Dataset: Data (GitHub, ptatien0307/detect_disease_on_durian_leaf). Classes: binh thuong, chay la, dom trang.

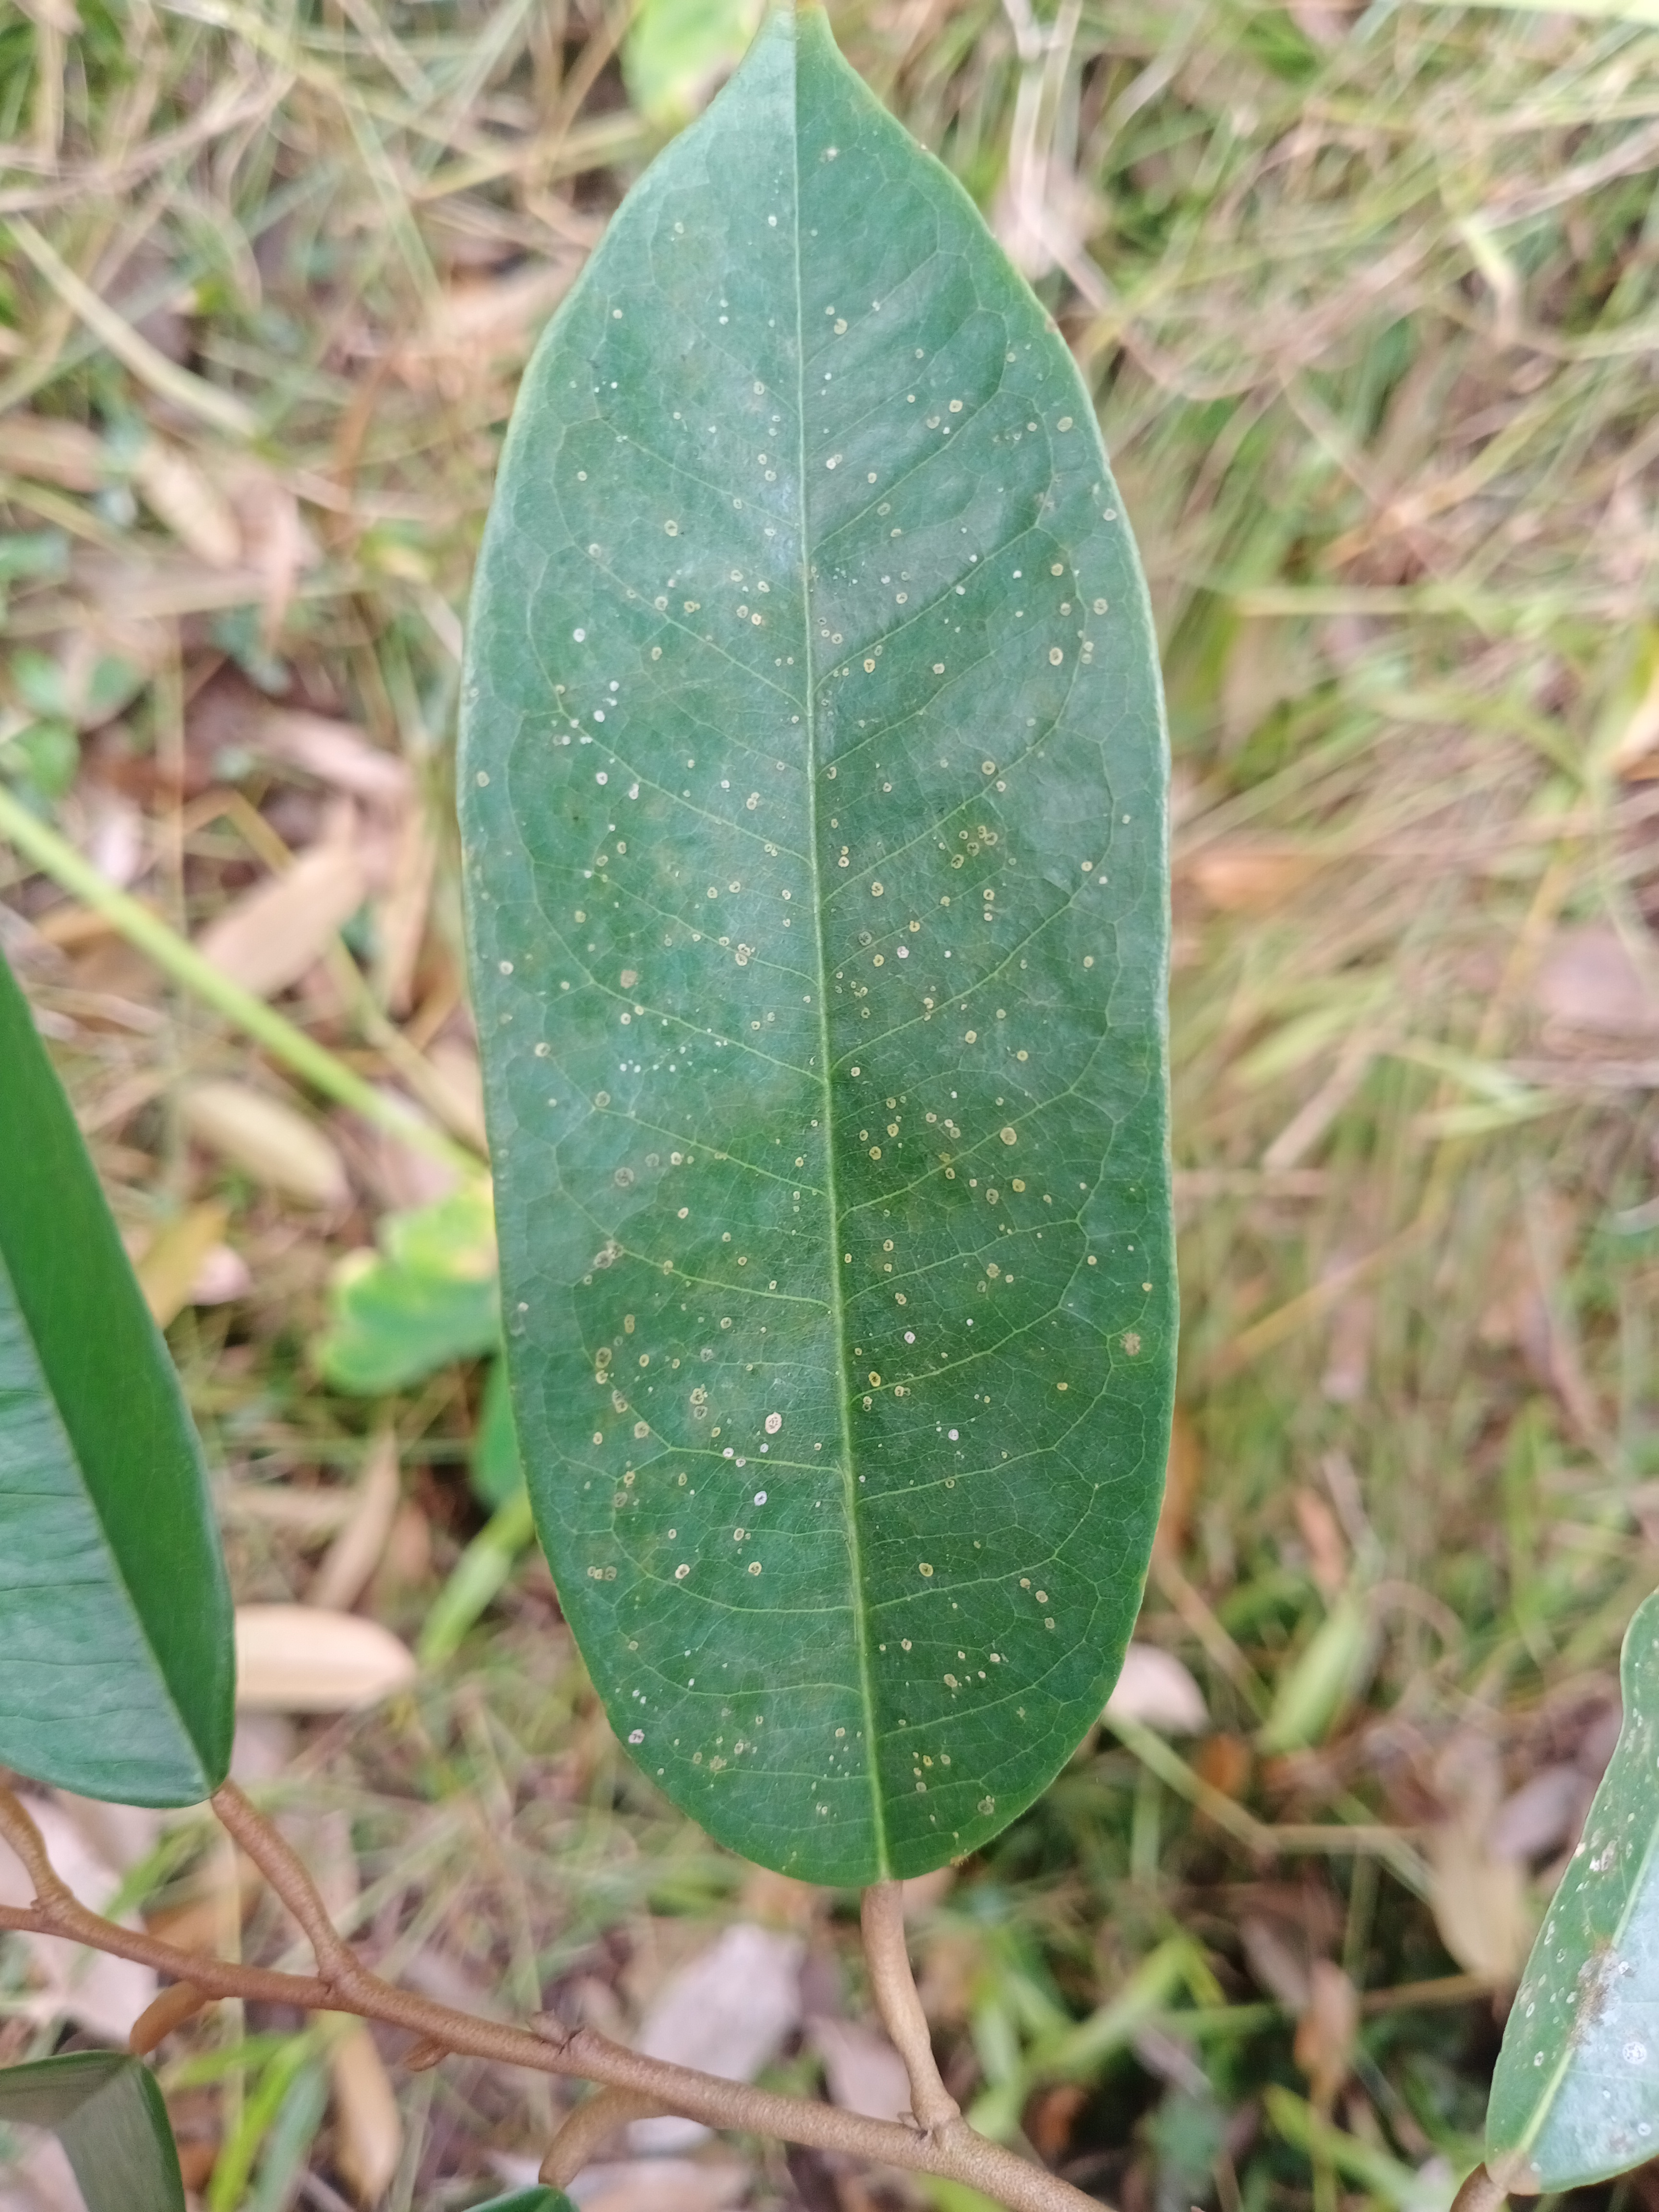
Label: dom trang

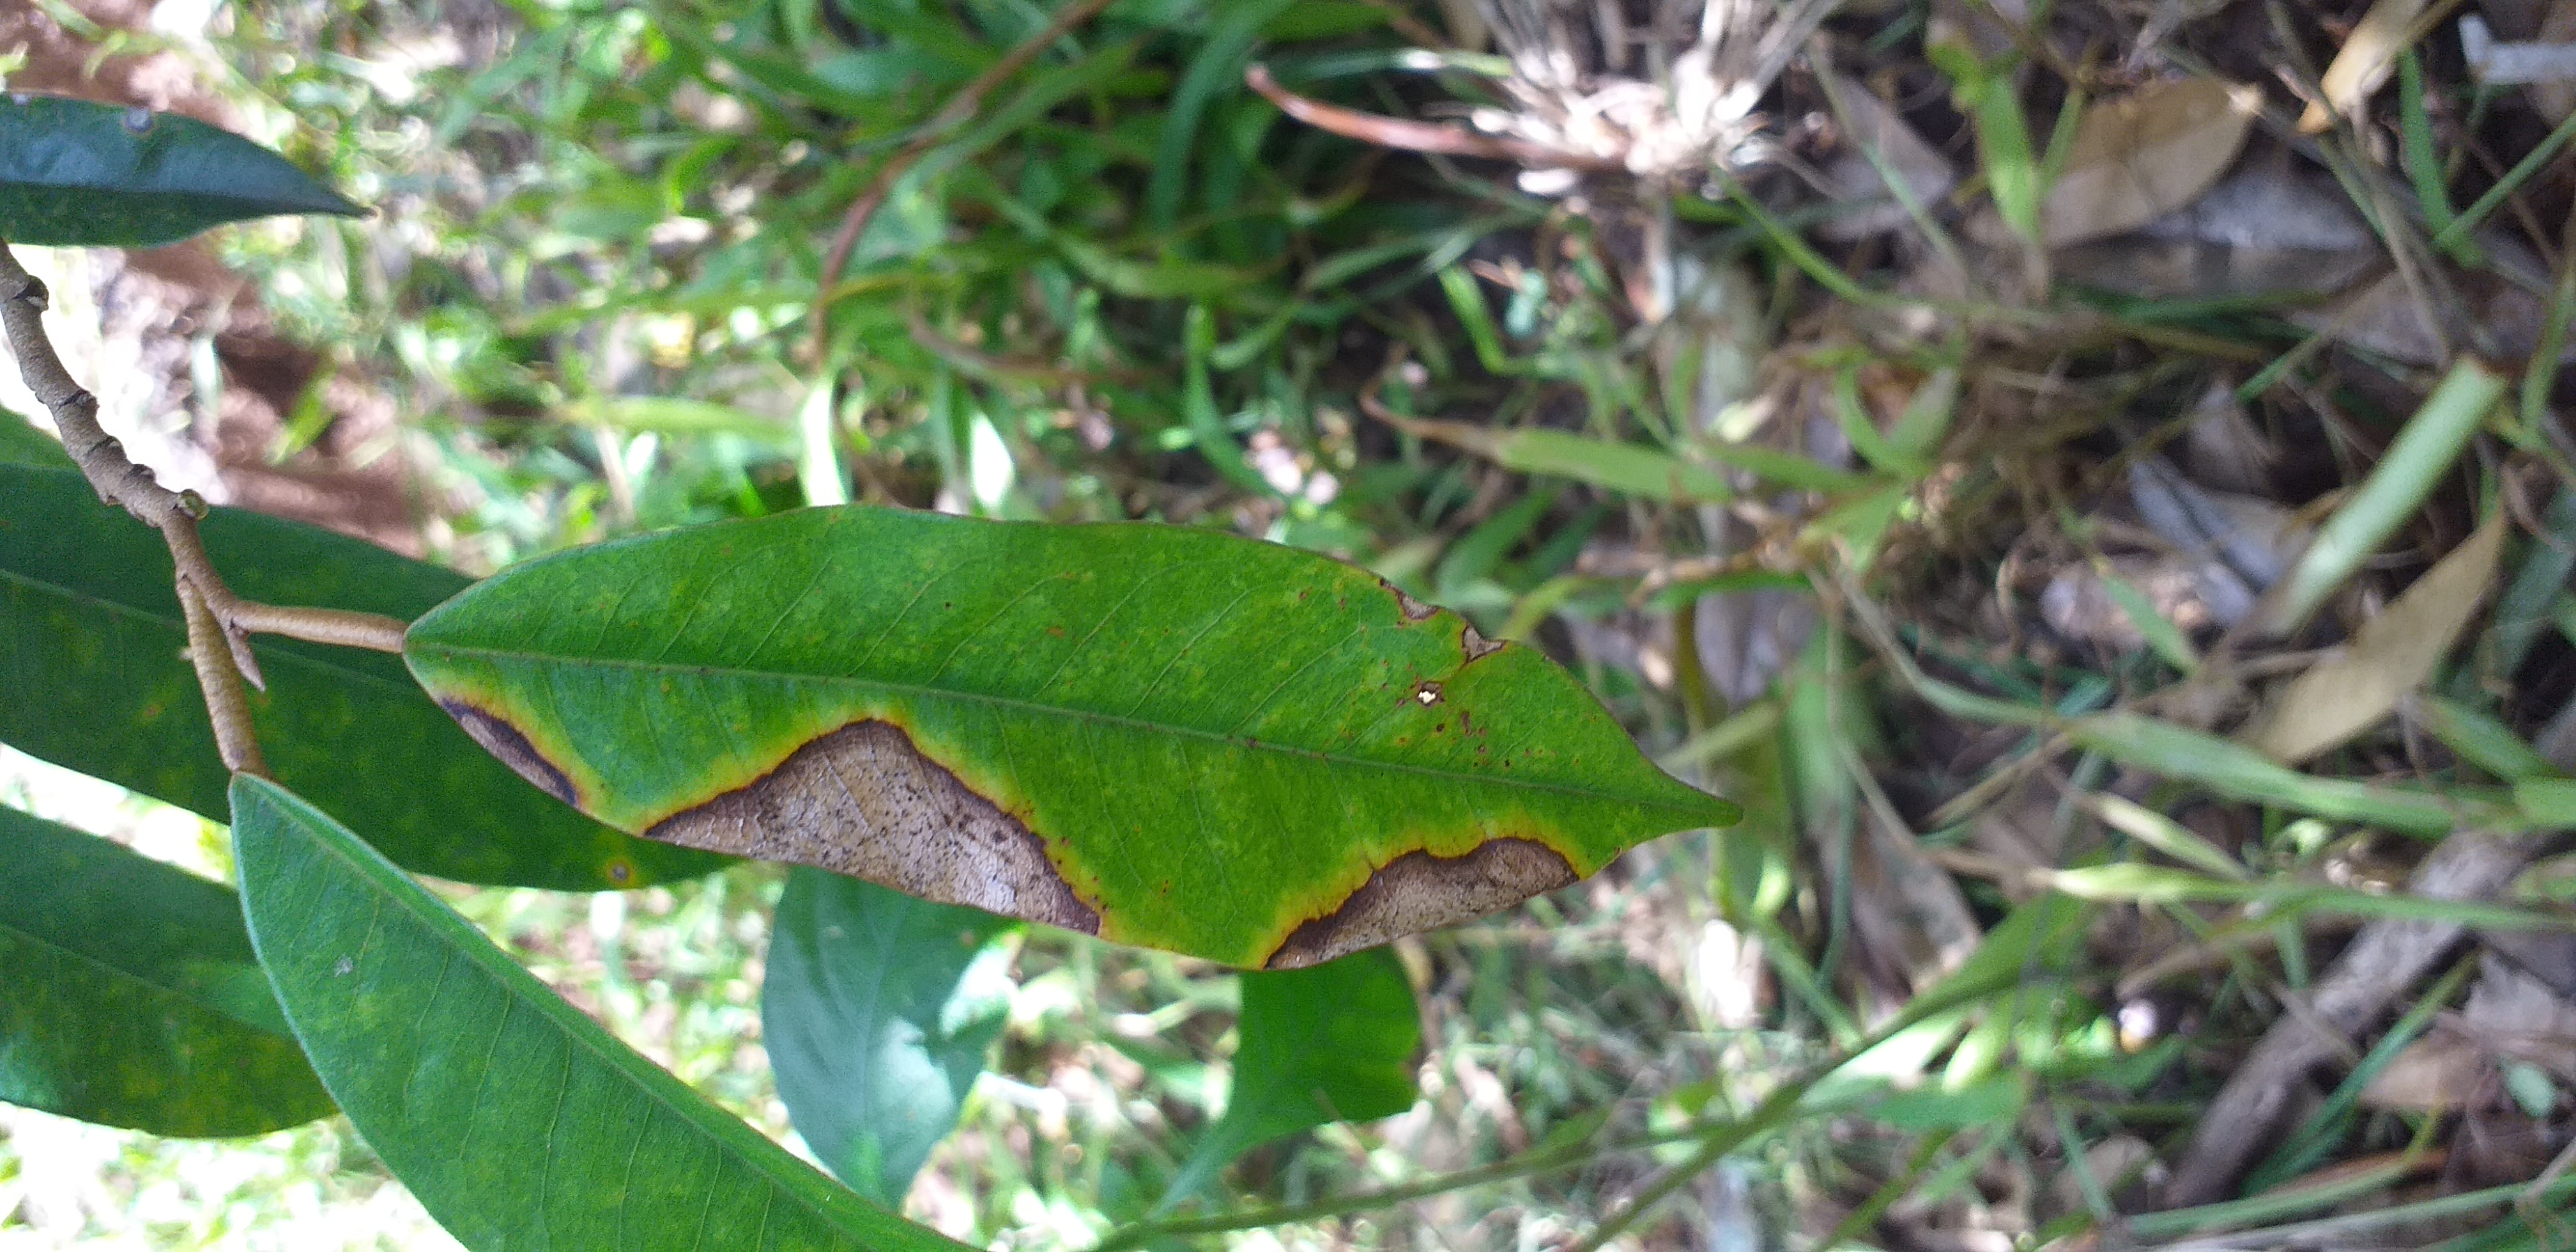
Label: chay la

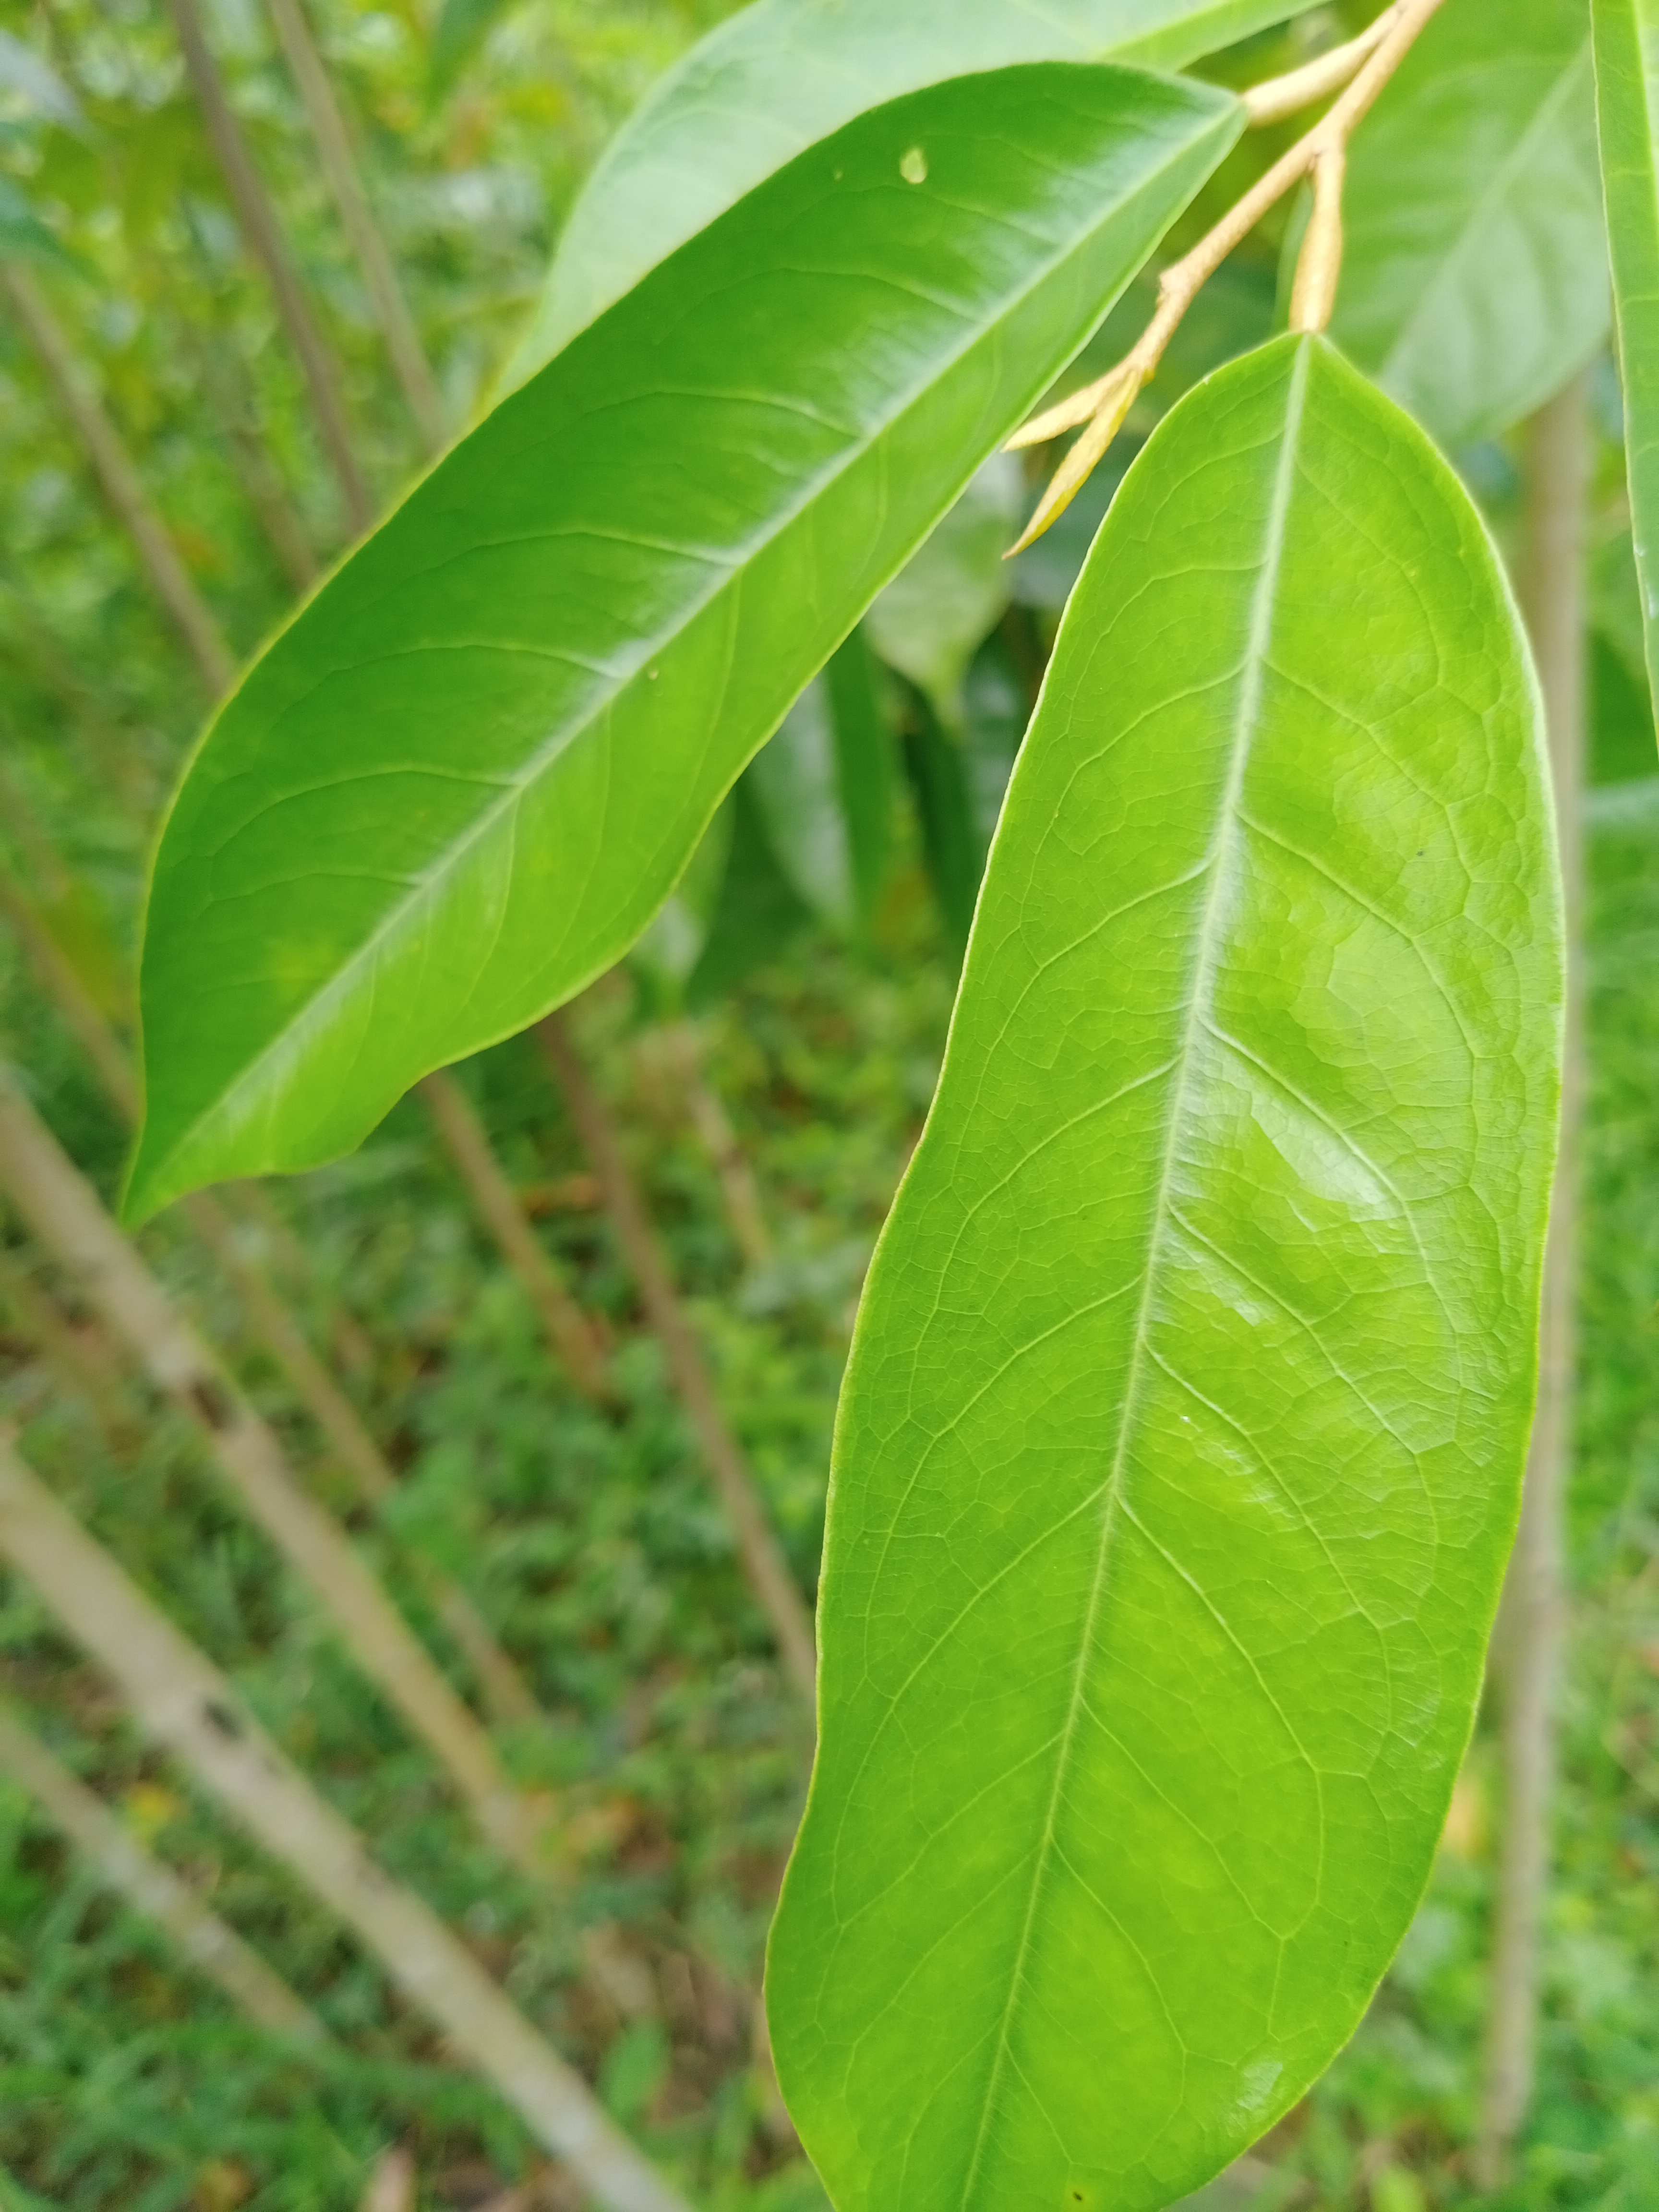
Label: binh thuong

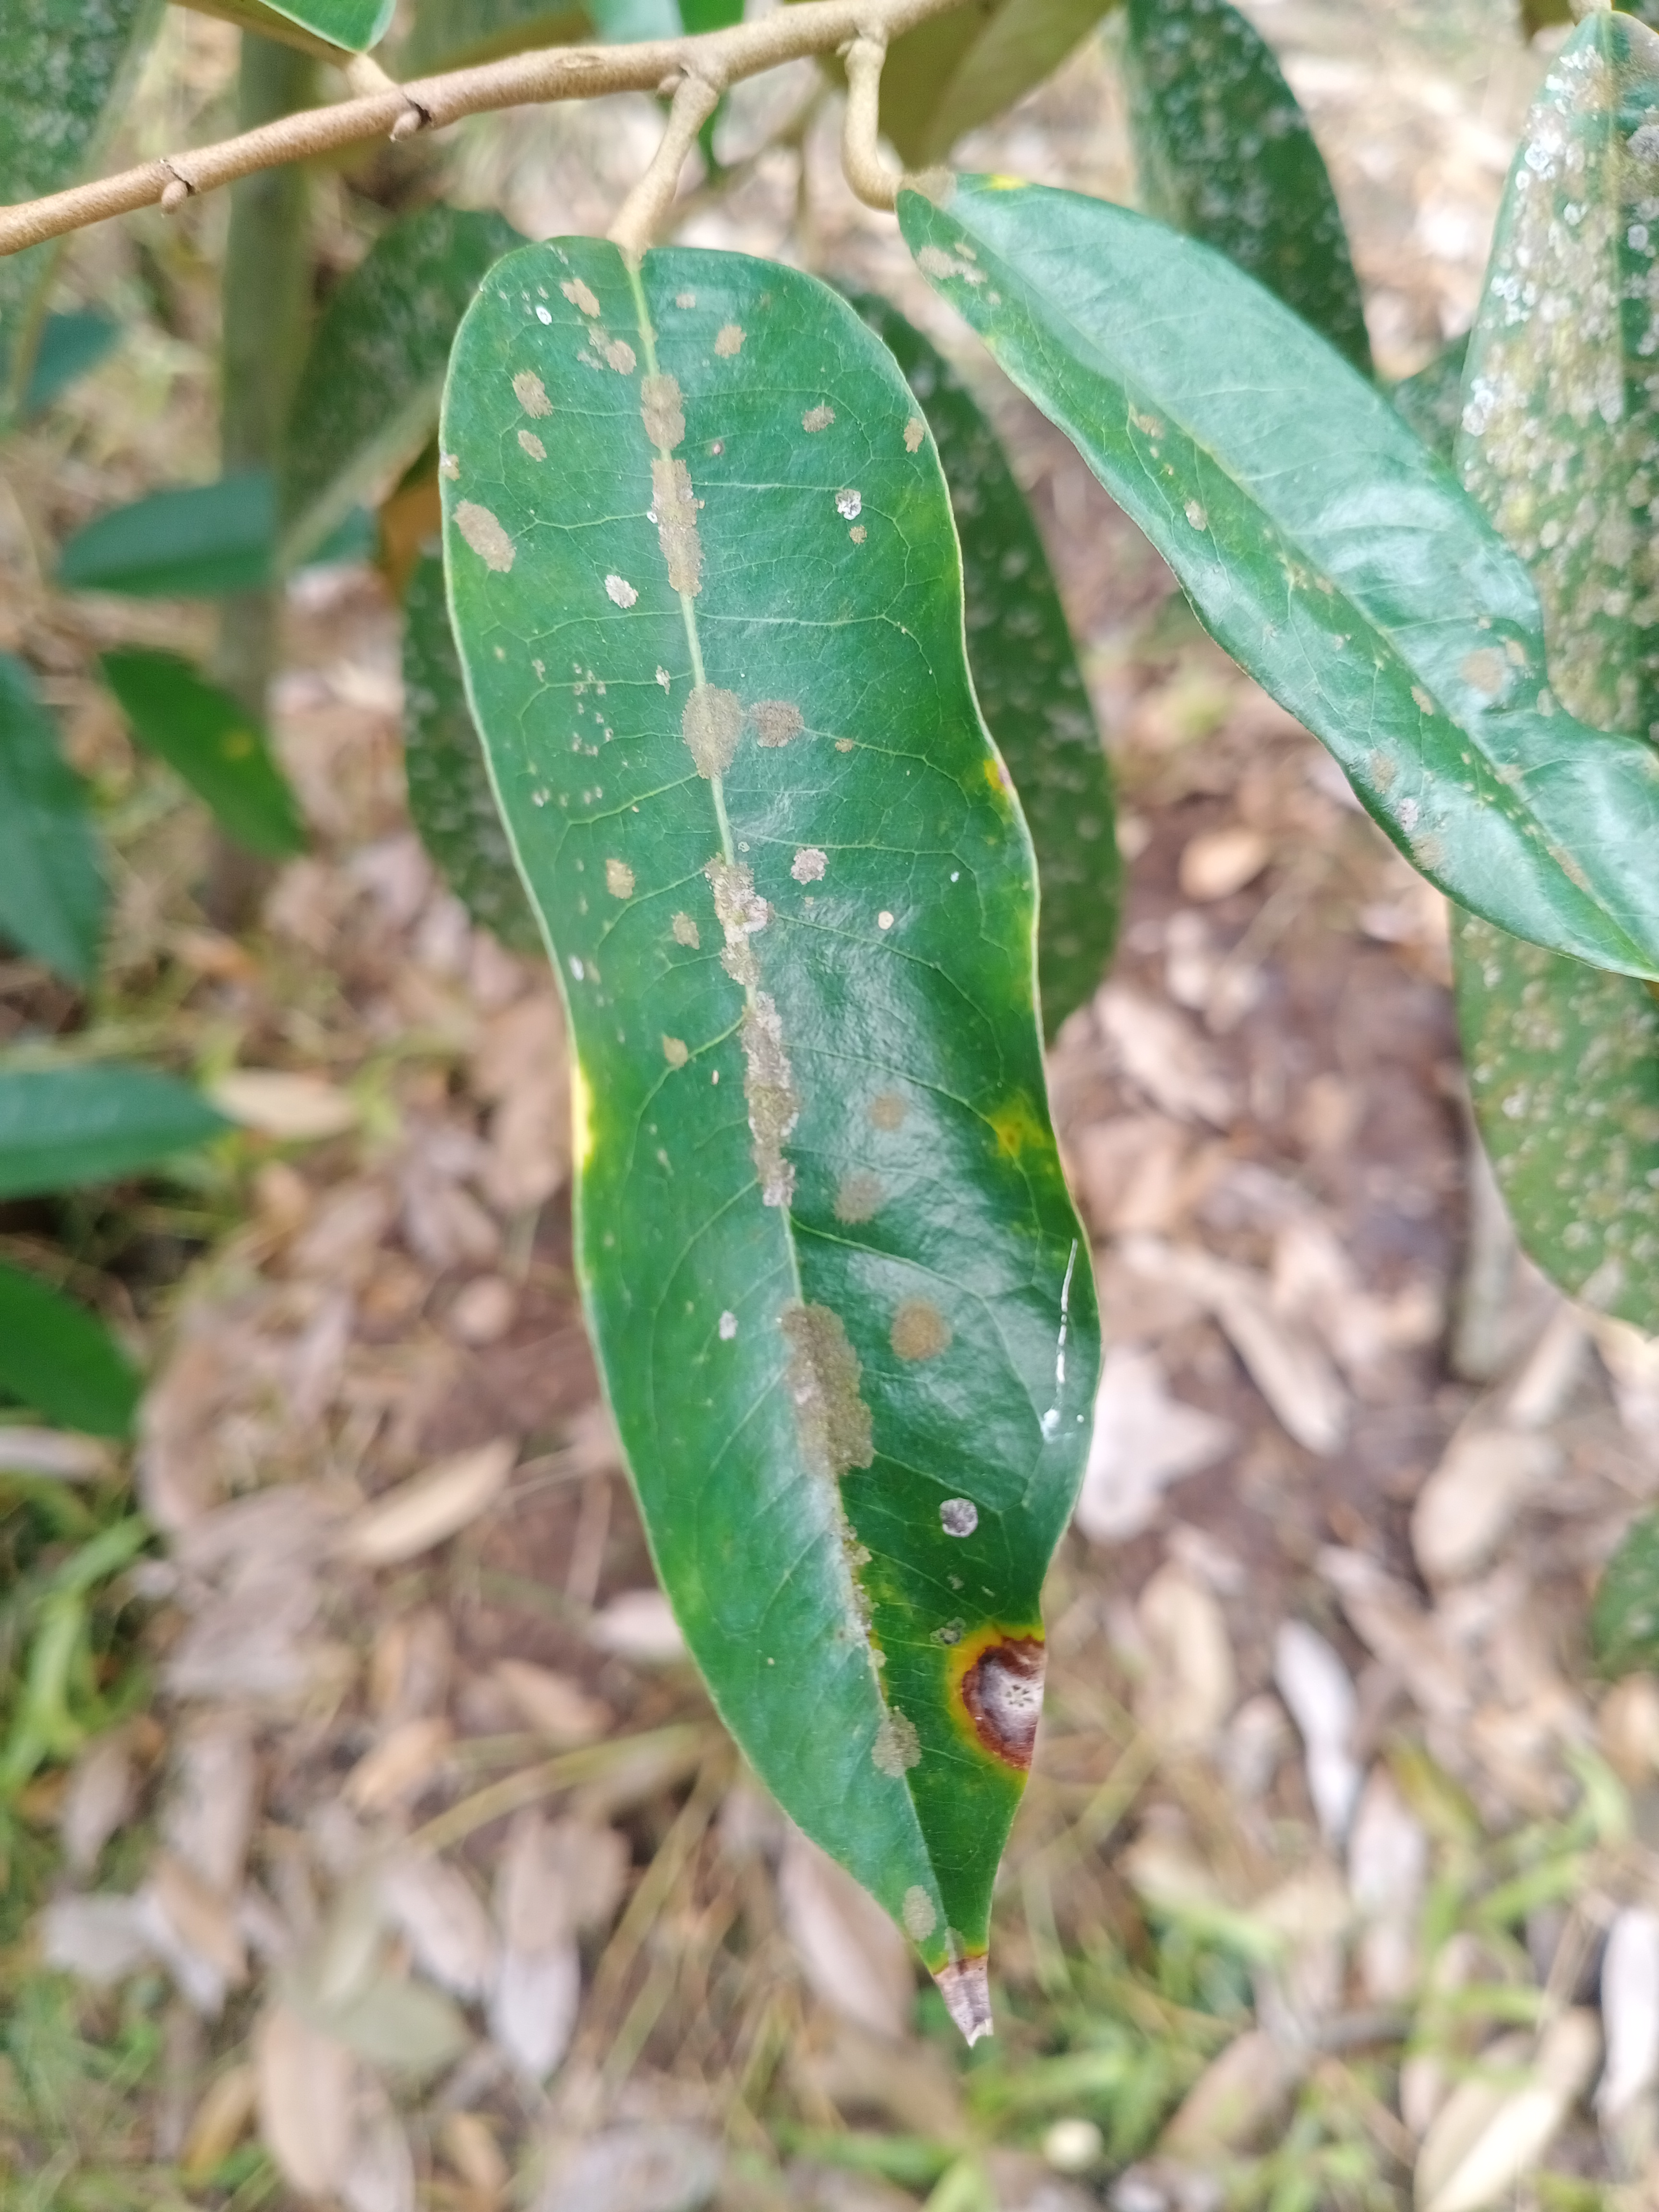
Label: dom trang

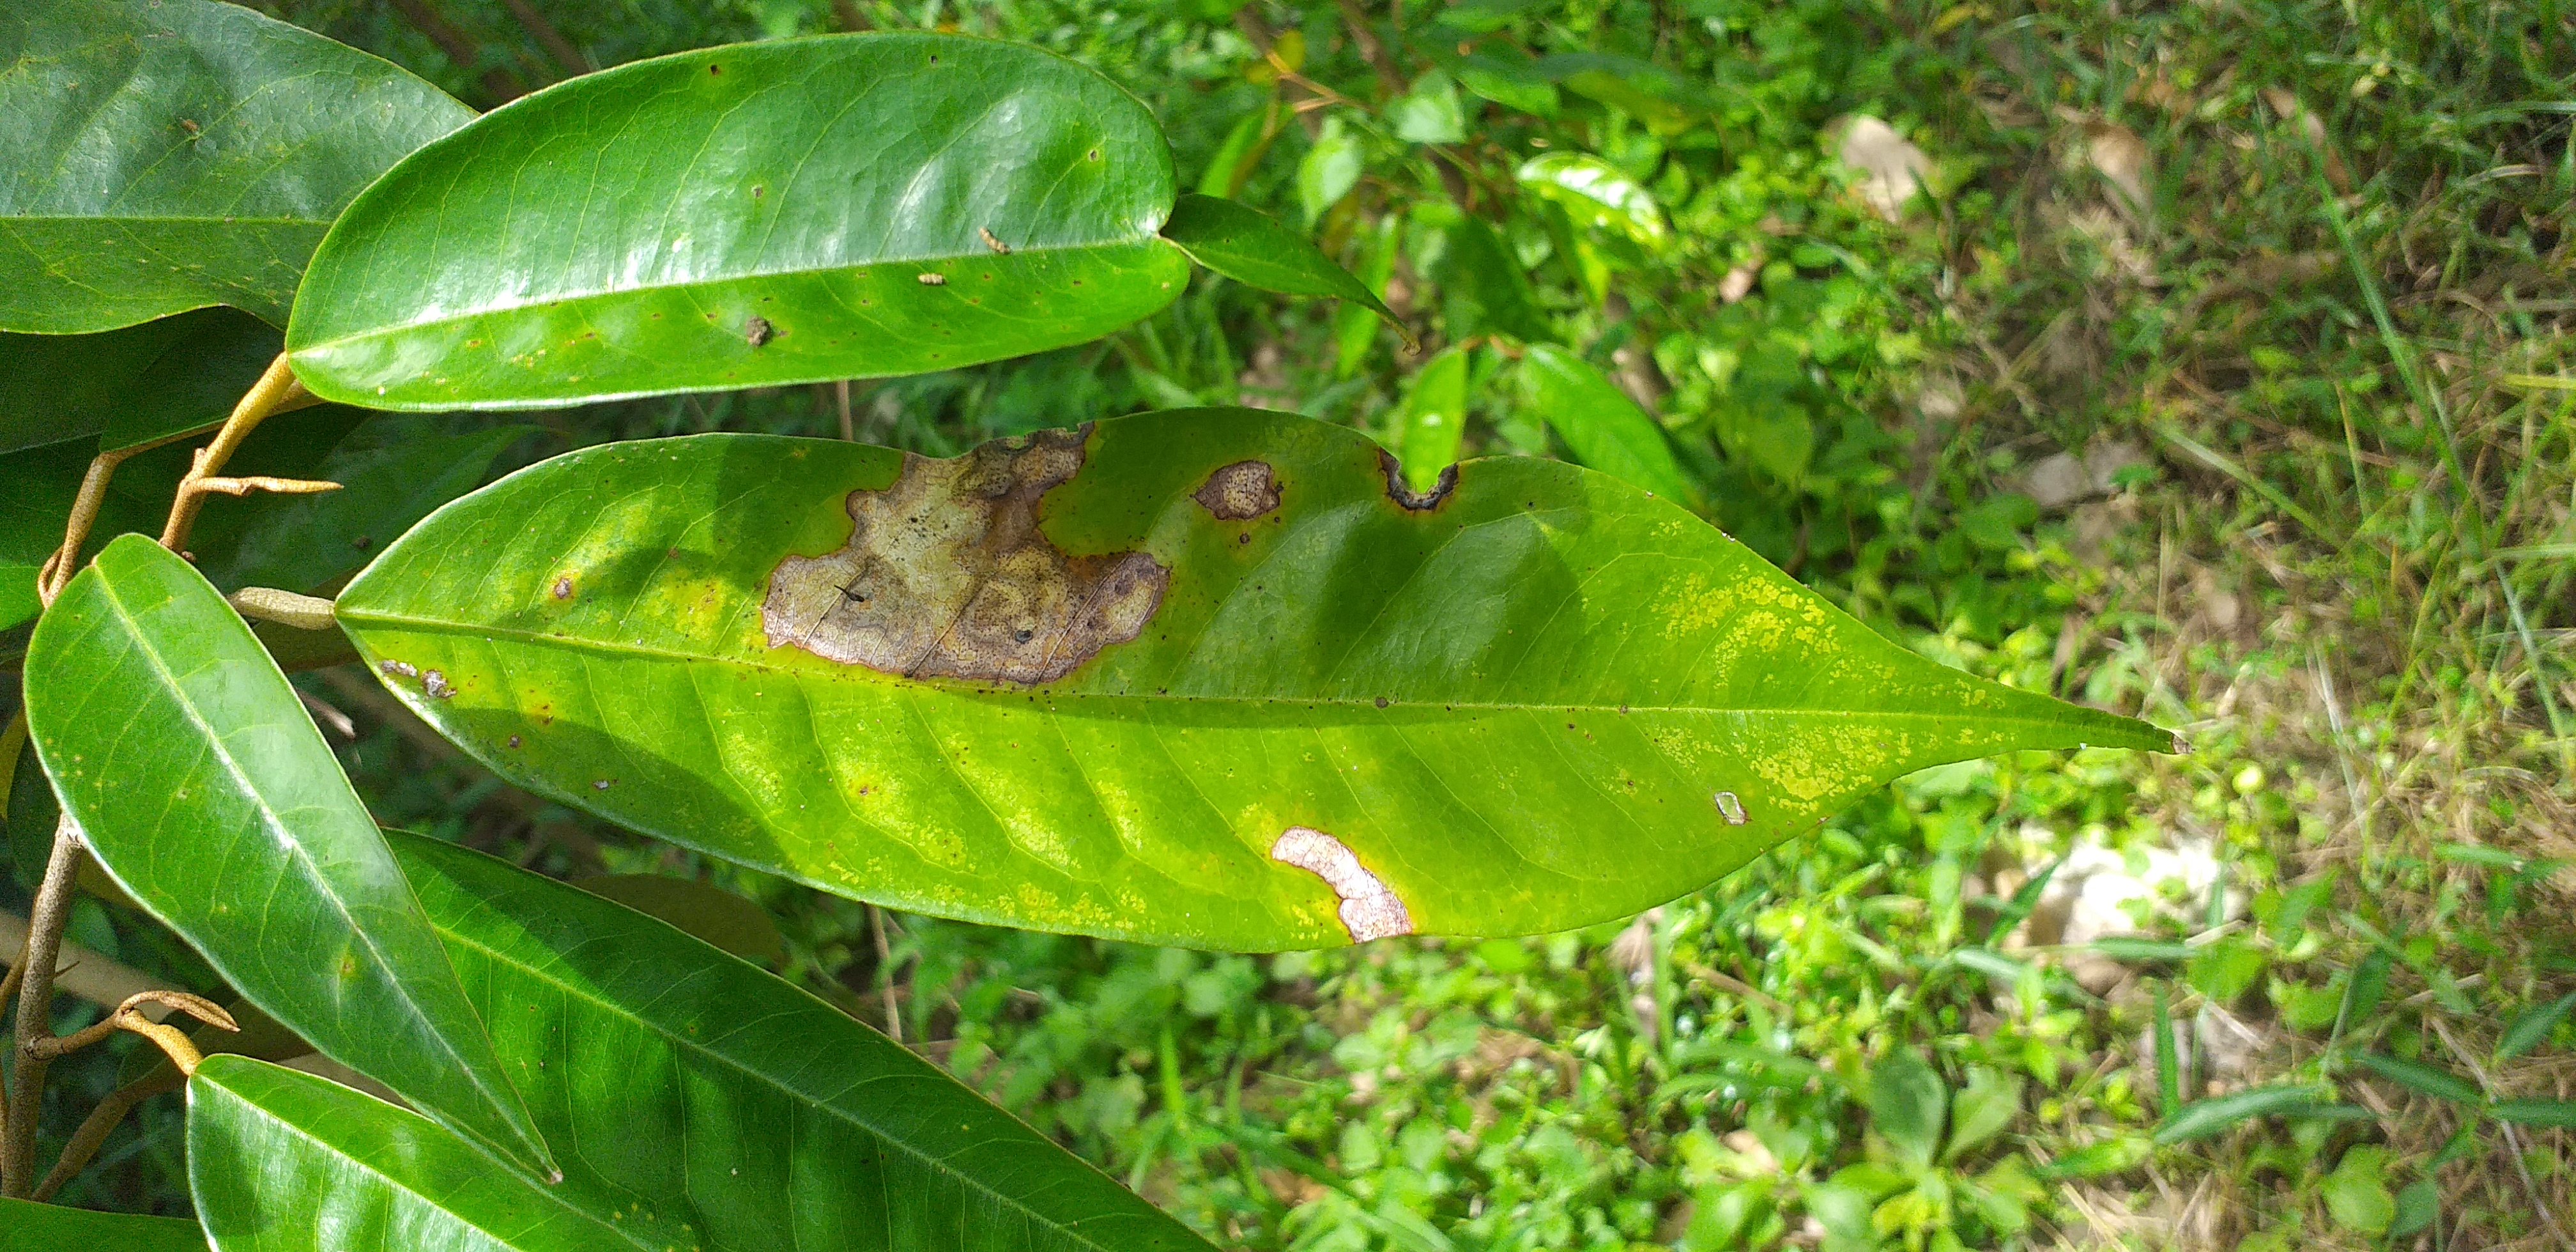
Label: chay la

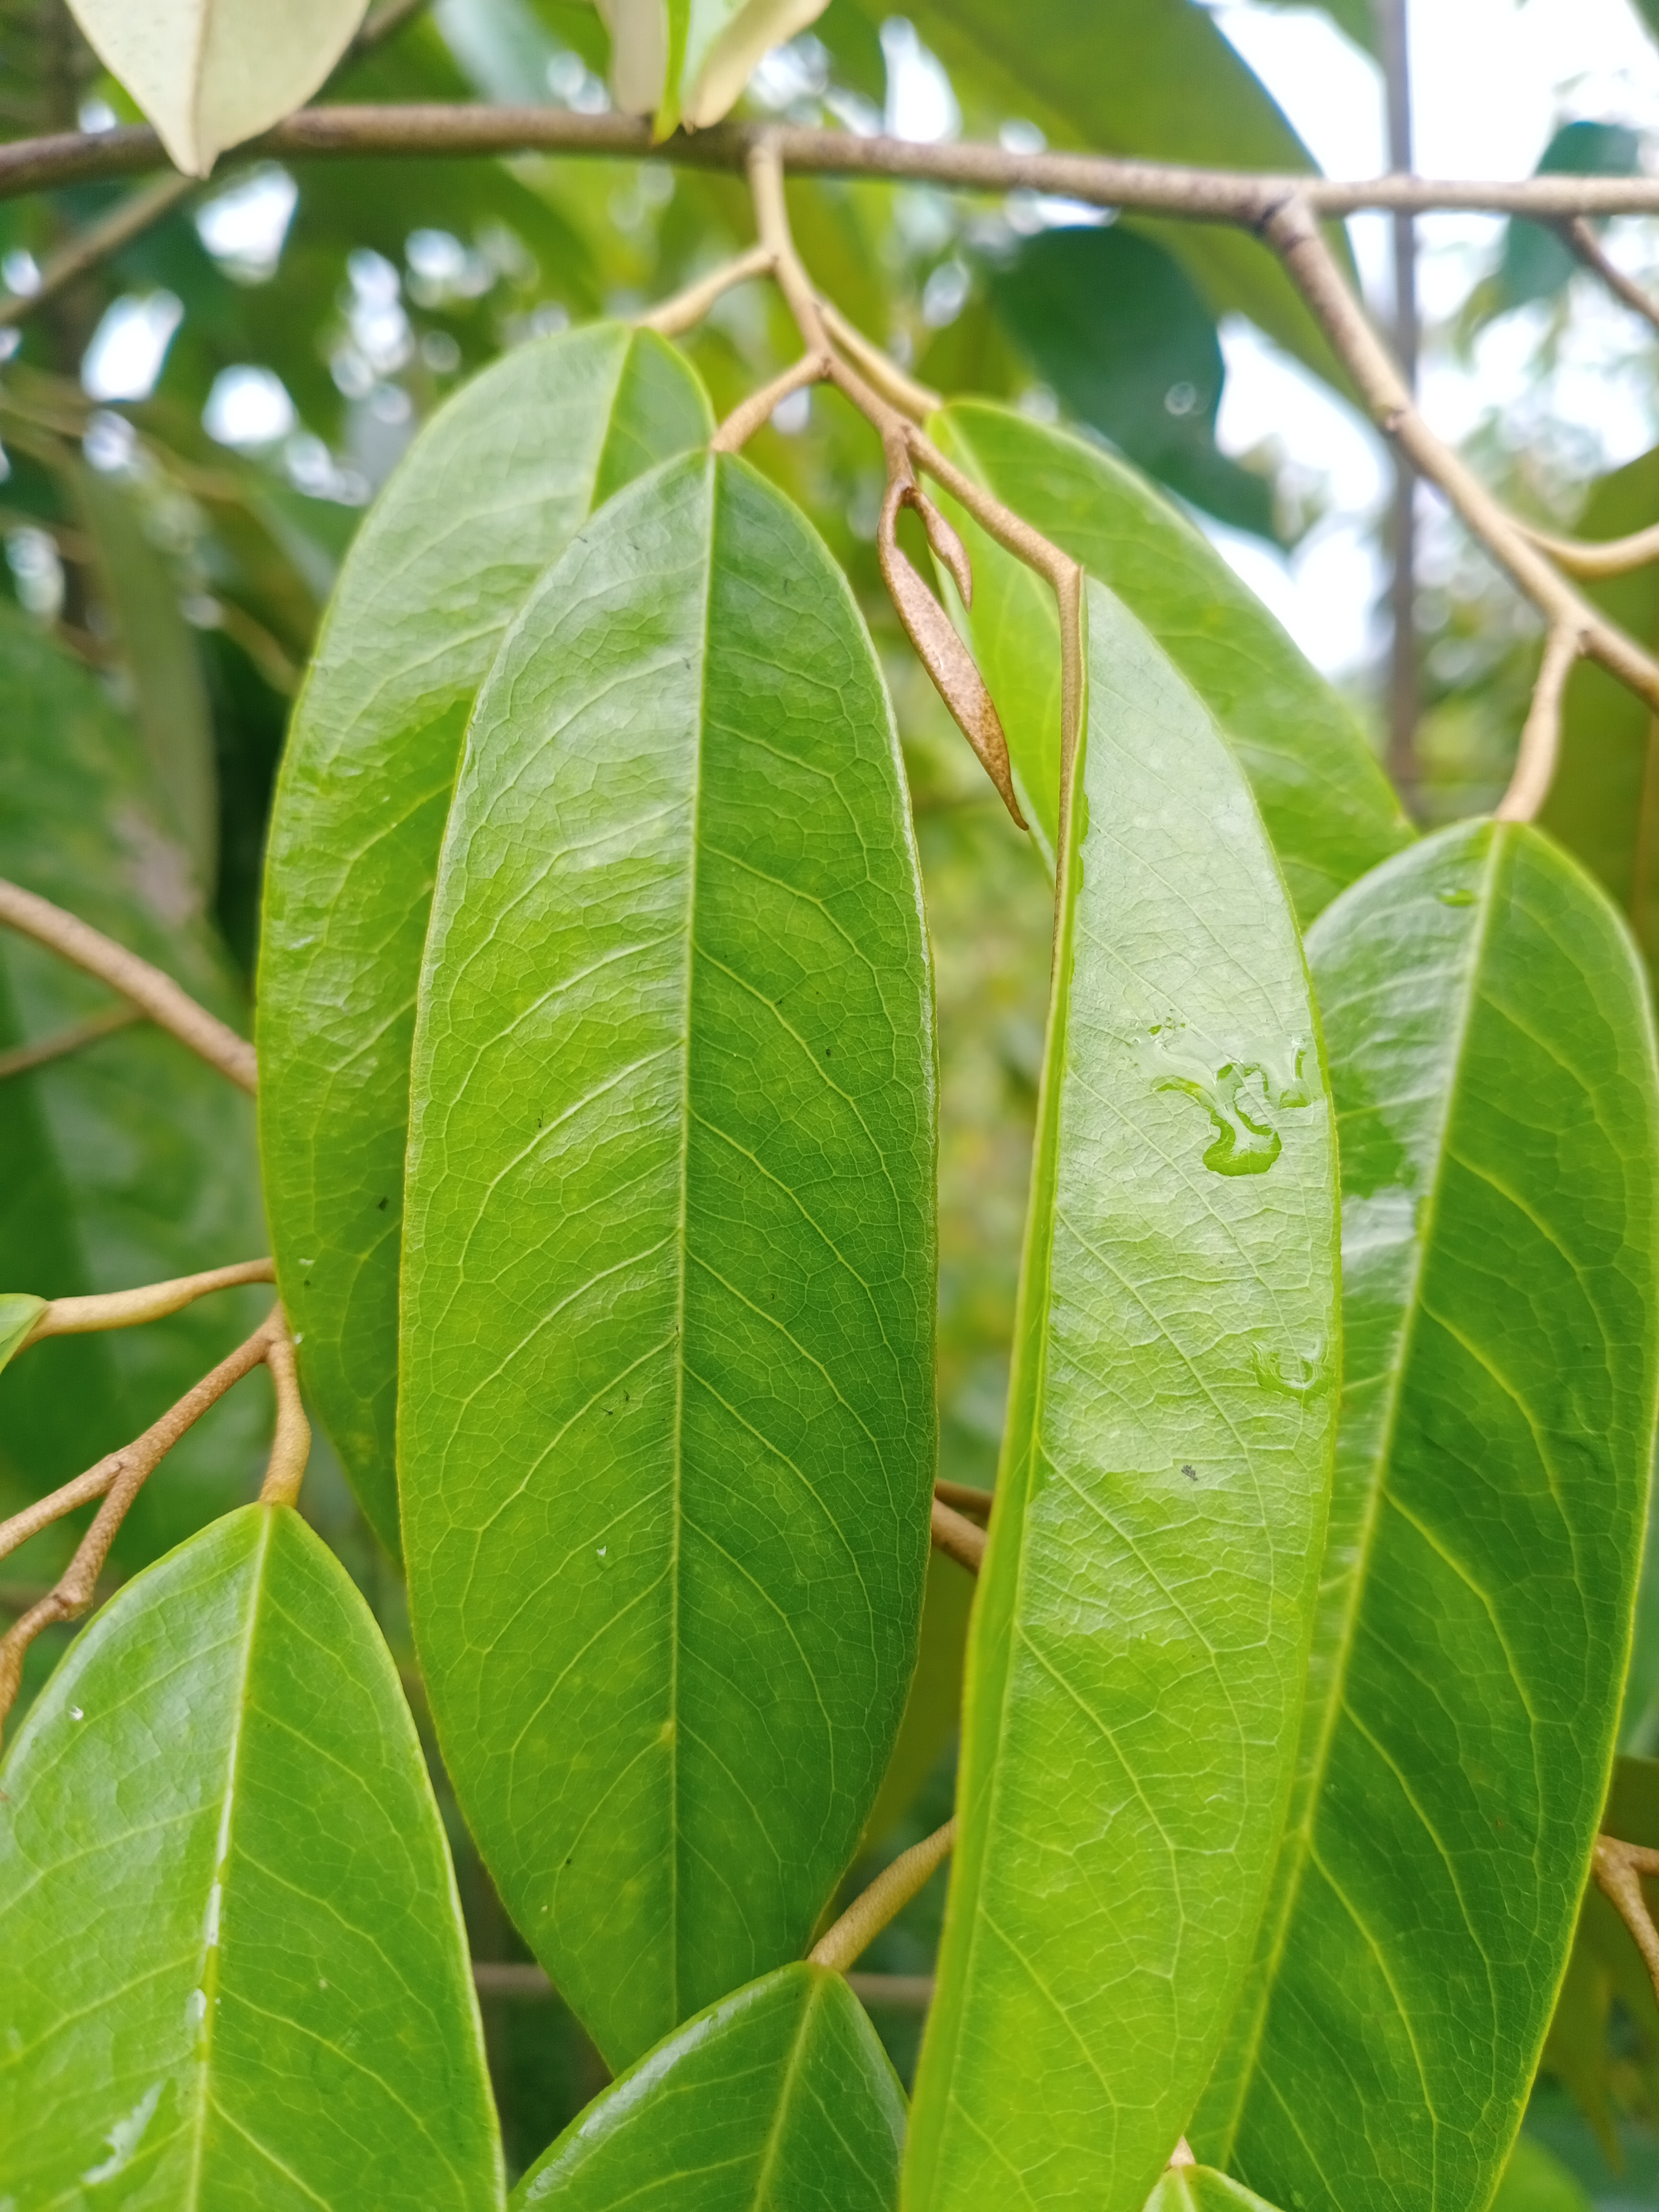
Label: binh thuong
